Run: headless pygame with SDL's dummy video driver; simulated clock (each Clock.tick advances the game by its frame time, no real sleeping); random seed 0; keys injected as events and as key.get_pressed() state; no mouse input.
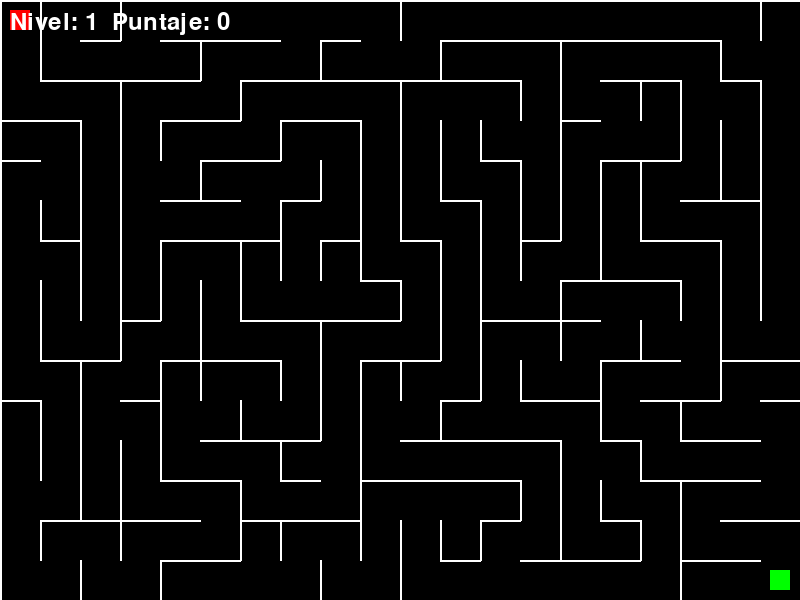
Frame 1 of 4 · flips 1–60 · no input
Frame 2 of 4 · flips 61–180 · tapped SPACE, RETURN · held RIGHT (→), D · screen unchanged from frame 1, image omitted
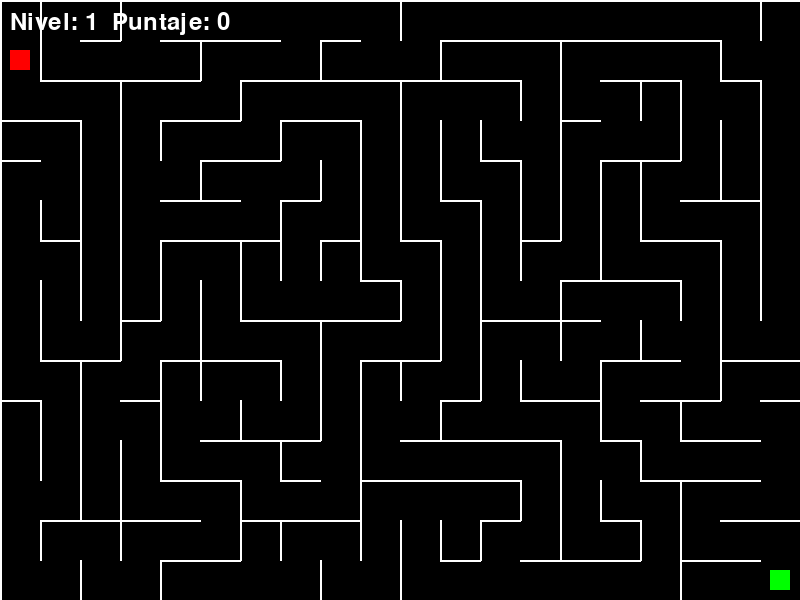
Frame 3 of 4 · flips 181–300 · held DOWN (↓), S
Frame 4 of 4 · flips 301–420 · held LEFT (←), A, UP (↑), W · screen same as frame 1, image omitted

The pygame program that drew these frames:

import pygame
import sys
import random

# Configuración inicial
pygame.init()
SCREEN_WIDTH = 800
SCREEN_HEIGHT = 600
CELL_SIZE = 40
MAZE_ROWS = SCREEN_HEIGHT // CELL_SIZE
MAZE_COLS = SCREEN_WIDTH // CELL_SIZE

# Colores
BLACK = (0, 0, 0)
WHITE = (255, 255, 255)
RED = (255, 0, 0)
GREEN = (0, 255, 0)
BLUE = (0, 0, 255)

# Inicializar pantalla
screen = pygame.display.set_mode((SCREEN_WIDTH, SCREEN_HEIGHT))
pygame.display.set_caption("Laberinto de 10 Niveles")
clock = pygame.time.Clock()

class Cell:
    def __init__(self, row, col):
        self.row = row
        self.col = col
        self.walls = {'top': True, 'right': True, 'bottom': True, 'left': True}
        self.visited = False

class Maze:
    def __init__(self, rows, cols):
        self.rows = rows
        self.cols = cols
        self.grid = [[Cell(row, col) for col in range(cols)] for row in range(rows)]
        self.generate()
        
    def generate(self):
        stack = []
        current = self.grid[0][0]
        current.visited = True
        stack.append(current)
        
        while stack:
            current = stack[-1]
            neighbors = self.get_unvisited_neighbors(current)
            
            if neighbors:
                next_cell = random.choice(neighbors)
                self.remove_walls(current, next_cell)
                next_cell.visited = True
                stack.append(next_cell)
            else:
                stack.pop()
                
    def get_unvisited_neighbors(self, cell):
        neighbors = []
        row, col = cell.row, cell.col
        
        if row > 0 and not self.grid[row-1][col].visited: # Arriba
            neighbors.append(self.grid[row-1][col])
        if col < self.cols-1 and not self.grid[row][col+1].visited: # Derecha
            neighbors.append(self.grid[row][col+1])
        if row < self.rows-1 and not self.grid[row+1][col].visited: # Abajo
            neighbors.append(self.grid[row+1][col])
        if col > 0 and not self.grid[row][col-1].visited: # Izquierda
            neighbors.append(self.grid[row][col-1])
            
        return neighbors
    
    def remove_walls(self, current, next_cell):
        dr = next_cell.row - current.row
        dc = next_cell.col - current.col
        
        if dr == -1: # Arriba
            current.walls['top'] = False
            next_cell.walls['bottom'] = False
        elif dr == 1: # Abajo
            current.walls['bottom'] = False
            next_cell.walls['top'] = False
        elif dc == 1: # Derecha
            current.walls['right'] = False
            next_cell.walls['left'] = False
        elif dc == -1: # Izquierda
            current.walls['left'] = False
            next_cell.walls['right'] = False
    
    def draw(self, surface):
        for row in self.grid:
            for cell in row:
                x = cell.col * CELL_SIZE
                y = cell.row * CELL_SIZE
                
                if cell.walls['top']:
                    pygame.draw.line(surface, WHITE, (x, y), (x + CELL_SIZE, y), 2)
                if cell.walls['right']:
                    pygame.draw.line(surface, WHITE, (x + CELL_SIZE, y), (x + CELL_SIZE, y + CELL_SIZE), 2)
                if cell.walls['bottom']:
                    pygame.draw.line(surface, WHITE, (x, y + CELL_SIZE), (x + CELL_SIZE, y + CELL_SIZE), 2)
                if cell.walls['left']:
                    pygame.draw.line(surface, WHITE, (x, y), (x, y + CELL_SIZE), 2)

class Player:
    def __init__(self, row, col):
        self.row = row
        self.col = col
        self.size = CELL_SIZE // 2
        self.x = col * CELL_SIZE + (CELL_SIZE - self.size) // 2
        self.y = row * CELL_SIZE + (CELL_SIZE - self.size) // 2
        
    def move(self, direction, maze):
        current_cell = maze.grid[self.row][self.col]
        new_row, new_col = self.row, self.col
        
        if direction == 'up' and not current_cell.walls['top']:
            new_row -= 1
        elif direction == 'down' and not current_cell.walls['bottom']:
            new_row += 1
        elif direction == 'left' and not current_cell.walls['left']:
            new_col -= 1
        elif direction == 'right' and not current_cell.walls['right']:
            new_col += 1
        else:
            return False
        
        if 0 <= new_row < maze.rows and 0 <= new_col < maze.cols:
            self.row = new_row
            self.col = new_col
            self.x = new_col * CELL_SIZE + (CELL_SIZE - self.size) // 2
            self.y = new_row * CELL_SIZE + (CELL_SIZE - self.size) // 2
            return True
        return False
    
    def draw(self, surface):
        pygame.draw.rect(surface, RED, (self.x, self.y, self.size, self.size))

def draw_exit(surface, row, col):
    x = col * CELL_SIZE + (CELL_SIZE - 20) // 2
    y = row * CELL_SIZE + (CELL_SIZE - 20) // 2
    pygame.draw.rect(surface, GREEN, (x, y, 20, 20))

def game():
    current_level = 1
    total_score = 0
    max_levels = 10
    
    while current_level <= max_levels:
        maze = Maze(MAZE_ROWS, MAZE_COLS)
        player = Player(0, 0)
        exit_row = MAZE_ROWS - 1
        exit_col = MAZE_COLS - 1
        
        running = True
        while running:
            for event in pygame.event.get():
                if event.type == pygame.QUIT:
                    pygame.quit()
                    sys.exit()
                
                if event.type == pygame.KEYDOWN:
                    if event.key == pygame.K_UP:
                        player.move('up', maze)
                    if event.key == pygame.K_DOWN:
                        player.move('down', maze)
                    if event.key == pygame.K_LEFT:
                        player.move('left', maze)
                    if event.key == pygame.K_RIGHT:
                        player.move('right', maze)
            
            # Verificar si llegó a la salida
            if player.row == exit_row and player.col == exit_col:
                total_score += 100
                current_level += 1
                break
            
            # Dibujar
            screen.fill(BLACK)
            maze.draw(screen)
            player.draw(screen)
            draw_exit(screen, exit_row, exit_col)
            
            # Mostrar información
            font = pygame.font.Font(None, 36)
            text = font.render(f"Nivel: {current_level}  Puntaje: {total_score}", True, WHITE)
            screen.blit(text, (10, 10))
            
            pygame.display.flip()
            clock.tick(30)
    
    # Pantalla final
    screen.fill(BLACK)
    font = pygame.font.Font(None, 74)
    text = font.render(f"¡GANASTE! Puntaje: {total_score}", True, GREEN)
    screen.blit(text, (SCREEN_WIDTH//2 - text.get_width()//2, SCREEN_HEIGHT//2 - text.get_height()//2))
    pygame.display.flip()
    pygame.time.wait(5000)

if __name__ == "__main__":
    game()
    pygame.quit()
    sys.exit()
